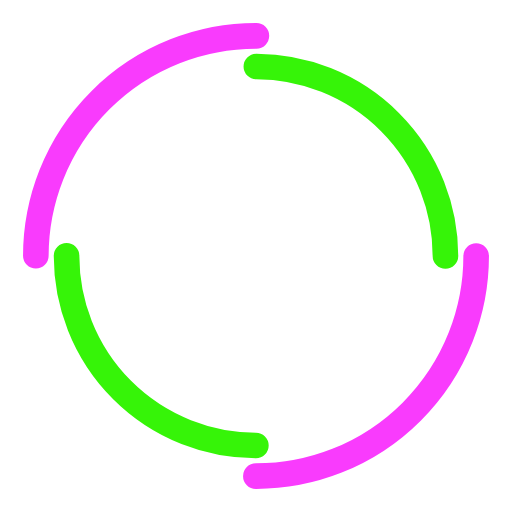
t = 0.00 s
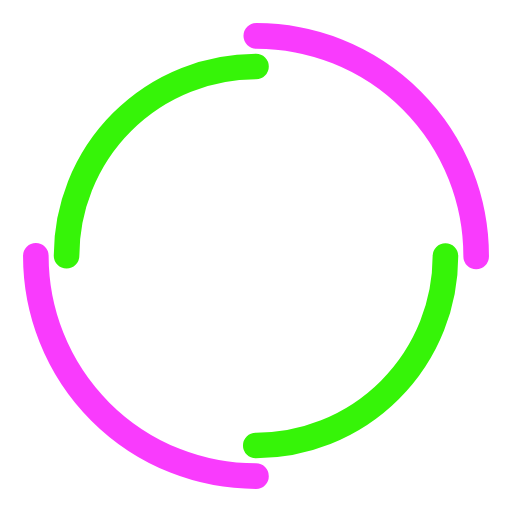
t = 0.25 s
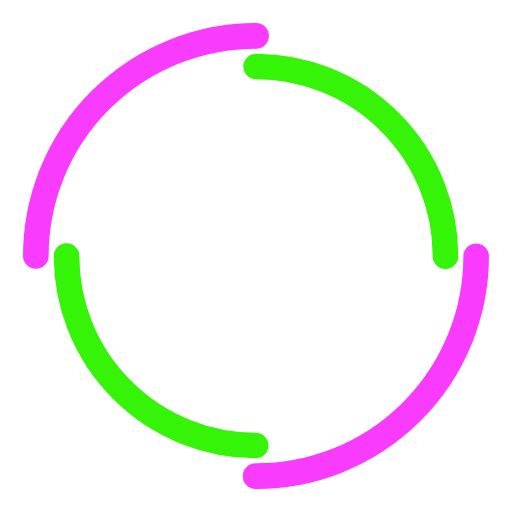
t = 0.50 s
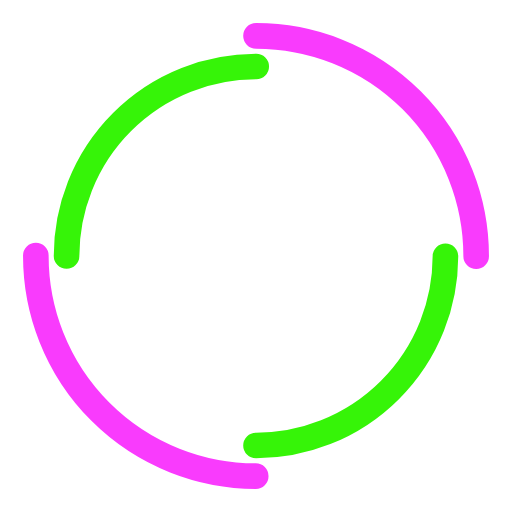
t = 0.75 s

The animated SVG that drew these frames (rendered in a browser with its animation timeline set to each time). Animation: 2 SMIL elements (animateTransform=2); one cycle of 1.00 s, repeats indefinitely.

<?xml version="1.0" encoding="utf-8"?>
<svg xmlns="http://www.w3.org/2000/svg" xmlns:xlink="http://www.w3.org/1999/xlink" style="margin: auto; background: none; display: block; shape-rendering: auto;" width="150px" height="150px" viewBox="0 0 100 100" preserveAspectRatio="xMidYMid">
<circle cx="50" cy="50" r="43" stroke-width="5" stroke="#f93bfd" stroke-dasharray="67.54424205218055 67.54424205218055" fill="none" stroke-linecap="round">
  <animateTransform attributeName="transform" type="rotate" dur="1s" repeatCount="indefinite" keyTimes="0;1" values="0 50 50;360 50 50"></animateTransform>
</circle>
<circle cx="50" cy="50" r="37" stroke-width="5" stroke="#36f408" stroke-dasharray="58.119464091411174 58.119464091411174" stroke-dashoffset="58.119464091411174" fill="none" stroke-linecap="round">
  <animateTransform attributeName="transform" type="rotate" dur="1s" repeatCount="indefinite" keyTimes="0;1" values="0 50 50;-360 50 50"></animateTransform>
</circle>
<!-- [ldio] generated by https://loading.io/ --></svg>
